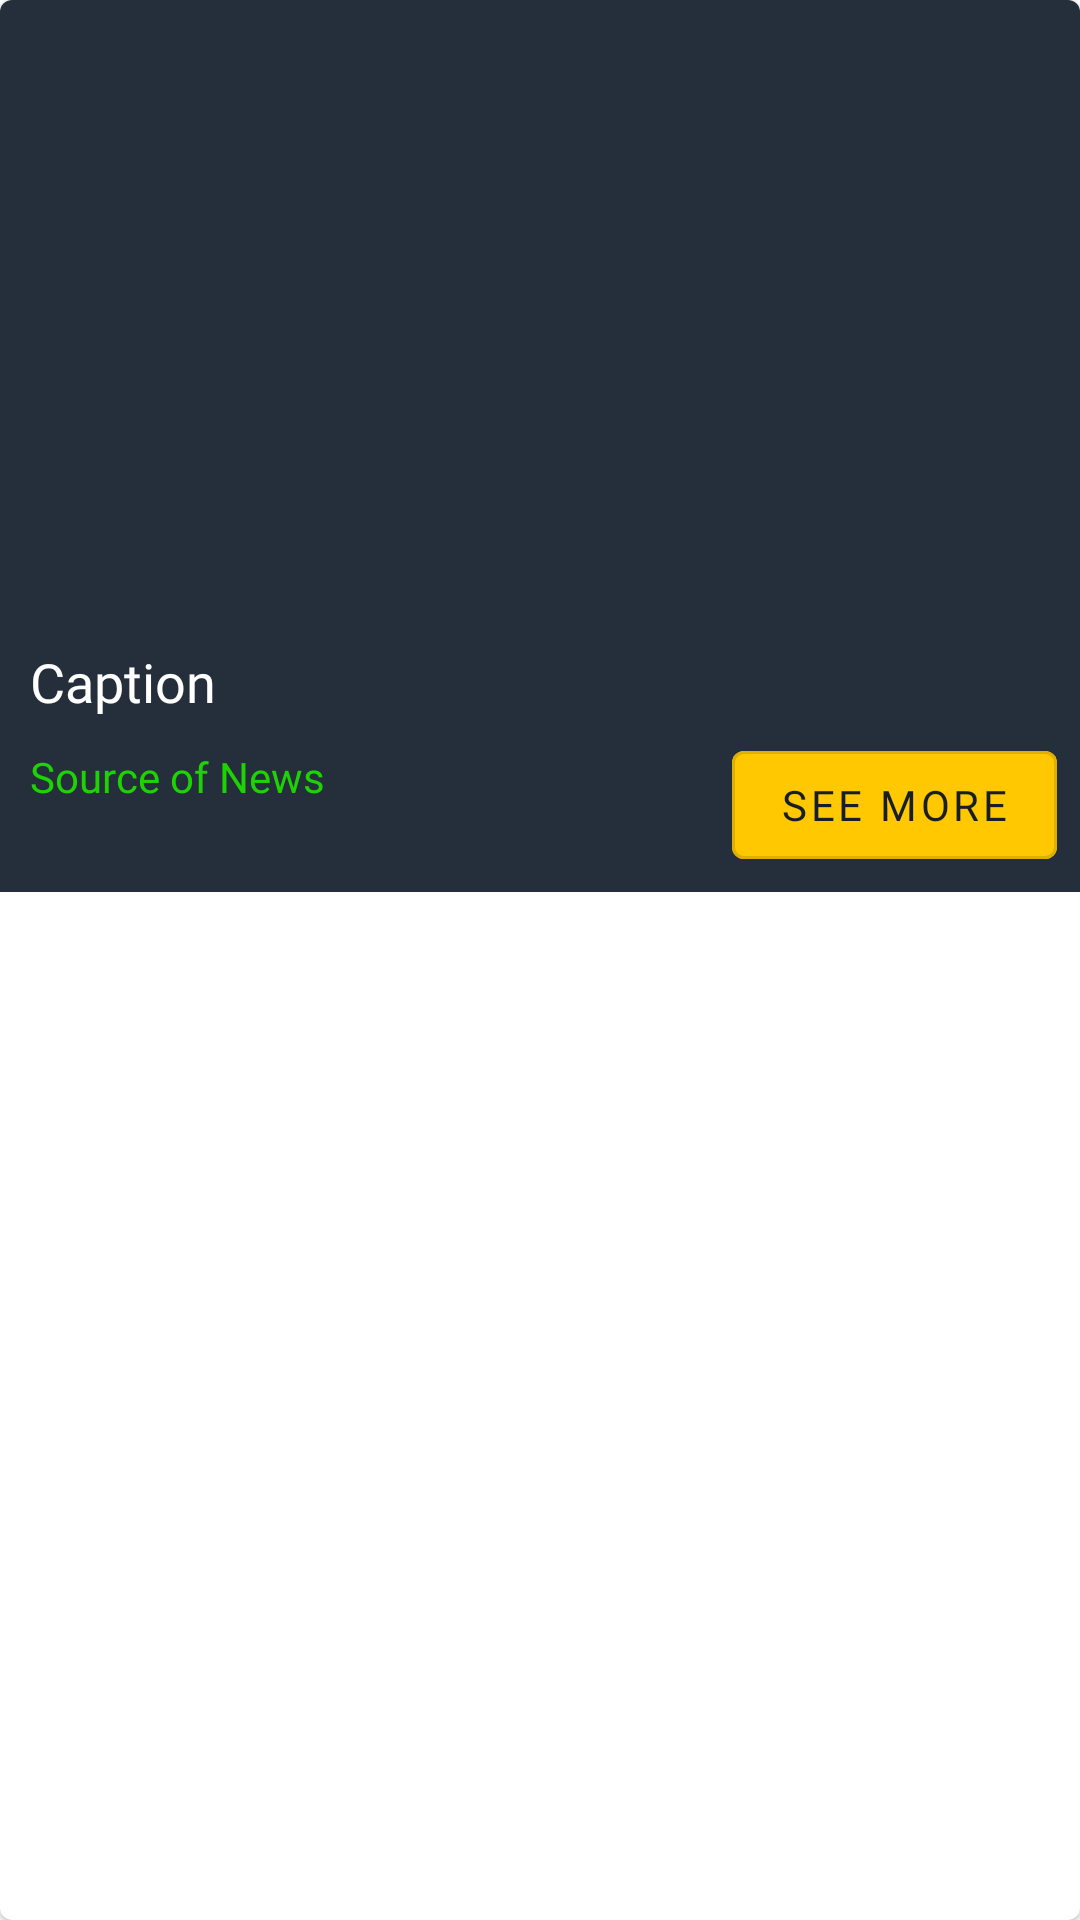

The Android layout XML behind this screen, and the referenced resources:
<!-- AndroidManifest.xml: application theme AppTheme -->
<!-- res/layout/custom_new_card_item.xml -->
<com.google.android.material.card.MaterialCardView xmlns:android="http://schemas.android.com/apk/res/android"
    xmlns:app="http://schemas.android.com/apk/res-auto"
    xmlns:tools="http://schemas.android.com/tools"
    android:layout_width="match_parent"
    android:layout_height="wrap_content"
    android:layout_margin="10dp"
    >

    <androidx.constraintlayout.widget.ConstraintLayout
        android:layout_width="match_parent"
        android:layout_height="wrap_content"
        android:padding="5dp"
        android:background="#252F3B">

        <ImageView
            android:id="@+id/imageView_cardImage"
            android:layout_width="match_parent"
            android:layout_height="200dp"
            android:scaleType="centerCrop"
            android:src="@drawable/ic_launcher_foreground"
            app:layout_constraintTop_toTopOf="parent"
            tools:layout_editor_absoluteX="68dp" />

        <TextView
            android:id="@+id/textView_cardCaption"
            android:layout_width="match_parent"
            android:layout_height="wrap_content"
            android:layout_marginTop="5dp"
            android:fontFamily="@font/poppins_bold"
            android:padding="5dp"
            android:text="Caption"
            android:textColor="#FFFFFF"
            android:textSize="18sp"
            app:layout_constraintTop_toBottomOf="@+id/imageView_cardImage" />


        <TextView
            android:id="@+id/textView_card_source_of_news"
            android:layout_width="wrap_content"
            android:layout_height="wrap_content"
            android:fontFamily="@font/poppins"
            android:padding="5dp"
            android:text="Source of News"
            android:textColor="#1ED303"
            android:textSize="14sp"
            app:layout_constraintBottom_toBottomOf="parent"
            app:layout_constraintStart_toStartOf="parent"
            app:layout_constraintTop_toBottomOf="@+id/textView_cardCaption"
            app:layout_constraintVertical_bias="0" />

        <com.google.android.material.button.MaterialButton
            android:id="@+id/btn_SeeMore"
            style="@style/Widget.MaterialComponents.Button.OutlinedButton"
            android:layout_width="wrap_content"
            android:layout_height="wrap_content"
            android:backgroundTint="@color/colorAccent"
            android:fontFamily="@font/poppins"
            android:text="See More"
            app:layout_constraintEnd_toEndOf="parent"
            app:layout_constraintHorizontal_bias="0.98"
            app:layout_constraintStart_toEndOf="@id/textView_card_source_of_news"
            app:layout_constraintTop_toBottomOf="@+id/textView_cardCaption" />
    </androidx.constraintlayout.widget.ConstraintLayout>

</com.google.android.material.card.MaterialCardView>
<!-- resources referenced by this layout -->
<resources>
  <color name="colorAccent">#FFC800</color>
  <style name="AppTheme" parent="Theme.MaterialComponents.Light.NoActionBar">
          
          <item name="colorPrimary">@color/colorPrimary</item>
          <item name="colorPrimaryDark">@color/colorPrimaryDark</item>
          <item name="colorAccent">@color/colorAccent</item>
      </style>
  <color name="colorPrimary">#171E26</color>
  <color name="colorPrimaryDark">#171E26</color>
</resources>
